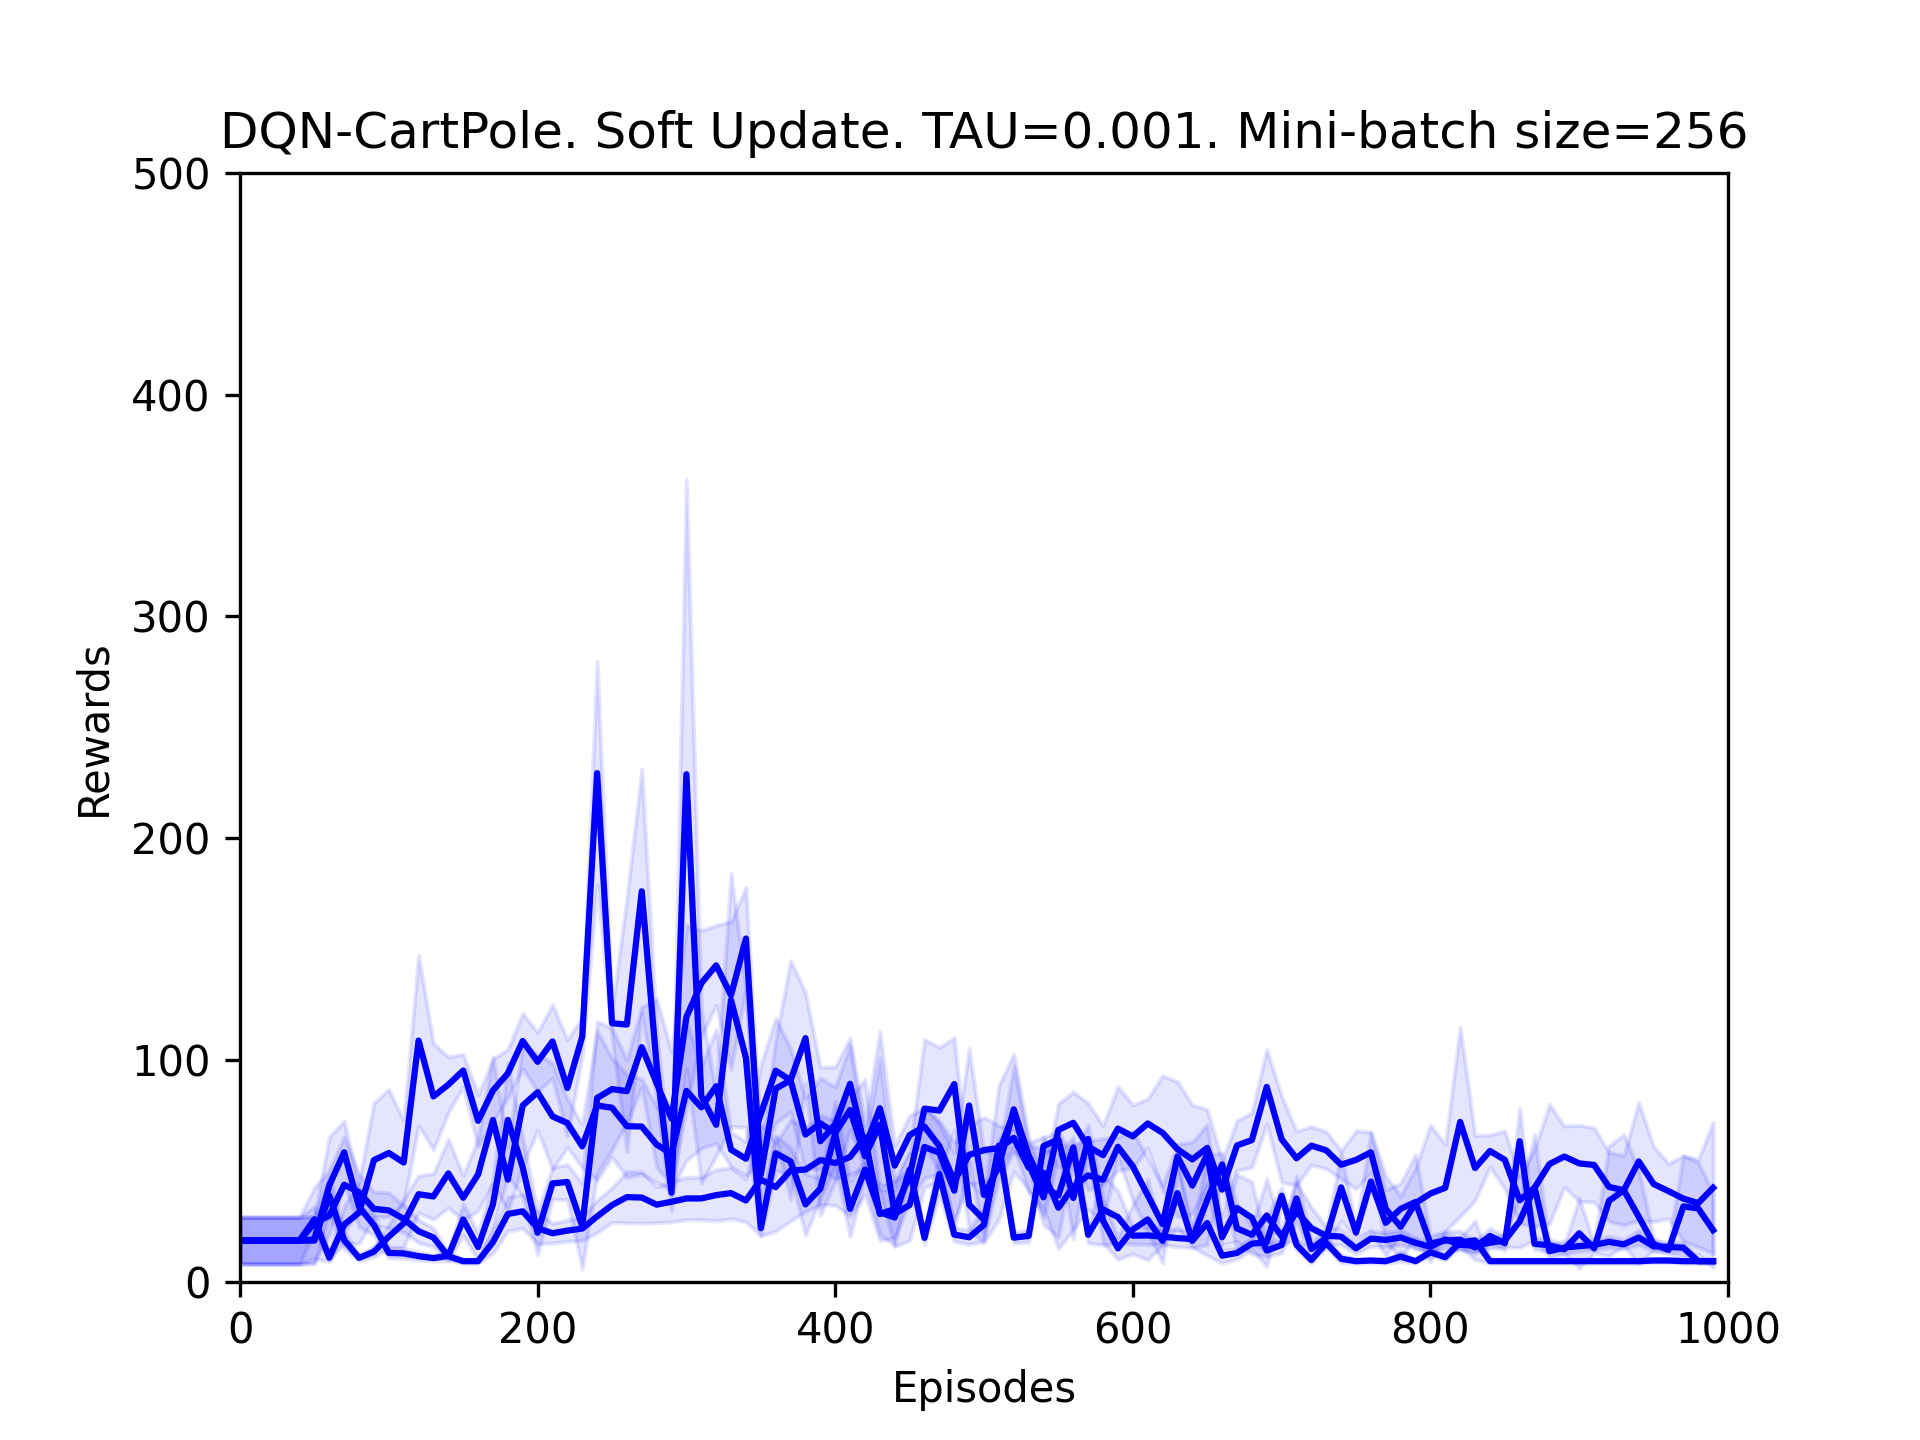

Source data for this figure (header and first rows):
Episode, mean_score, std_dev
0, 18.5, 10.52
10, 18.5, 10.52
20, 18.5, 10.52
30, 18.5, 10.52
40, 18.5, 10.52
50, 28.1, 5.665
60, 10.8, 1.327
70, 25.7, 8.283
80, 31.1, 14.07
90, 54.8, 25.77
100, 58.0, 28.68
110, 53.7, 18.86
120, 108.7, 38.4
130, 83.5, 23.96
140, 88.8, 12.5
150, 95.2, 7.332
160, 72.5, 11.76
170, 86.2, 14.1
180, 93.9, 10.9
190, 108.5, 12.46
200, 99.1, 13.29
210, 108.3, 16.63
220, 87.3, 21.75
230, 110.5, 8.686
240, 229.3, 50.31
250, 116.5, 6.136
260, 115.9, 57.28
270, 176.0, 55.12
280, 97.3, 15.22
290, 40.1, 8.154
300, 228.8, 133
310, 83.7, 39.13
320, 70.7, 14.12
330, 127.0, 57.09
340, 100.9, 31.3
350, 24.1, 3.27
360, 57.9, 7.981
370, 54.2, 6.03
380, 34.8, 13.86
390, 41.9, 4.636
400, 66.7, 14.43
410, 32.8, 12.49
420, 50.5, 4.342
430, 31.3, 10.04
440, 28.9, 12.58
450, 50.5, 3.324
460, 19.7, 2.934
470, 48.5, 9.563
480, 21.2, 3.092
490, 20.0, 3.13
500, 25.6, 7.539
510, 61.3, 3.257
520, 19.8, 2.4
530, 20.6, 2.8
540, 61.1, 3.859
550, 64.1, 3.618
560, 37.7, 18.52
570, 64.3, 6.23
580, 27.5, 10.03
590, 15.0, 4.899
... 40 more rows
